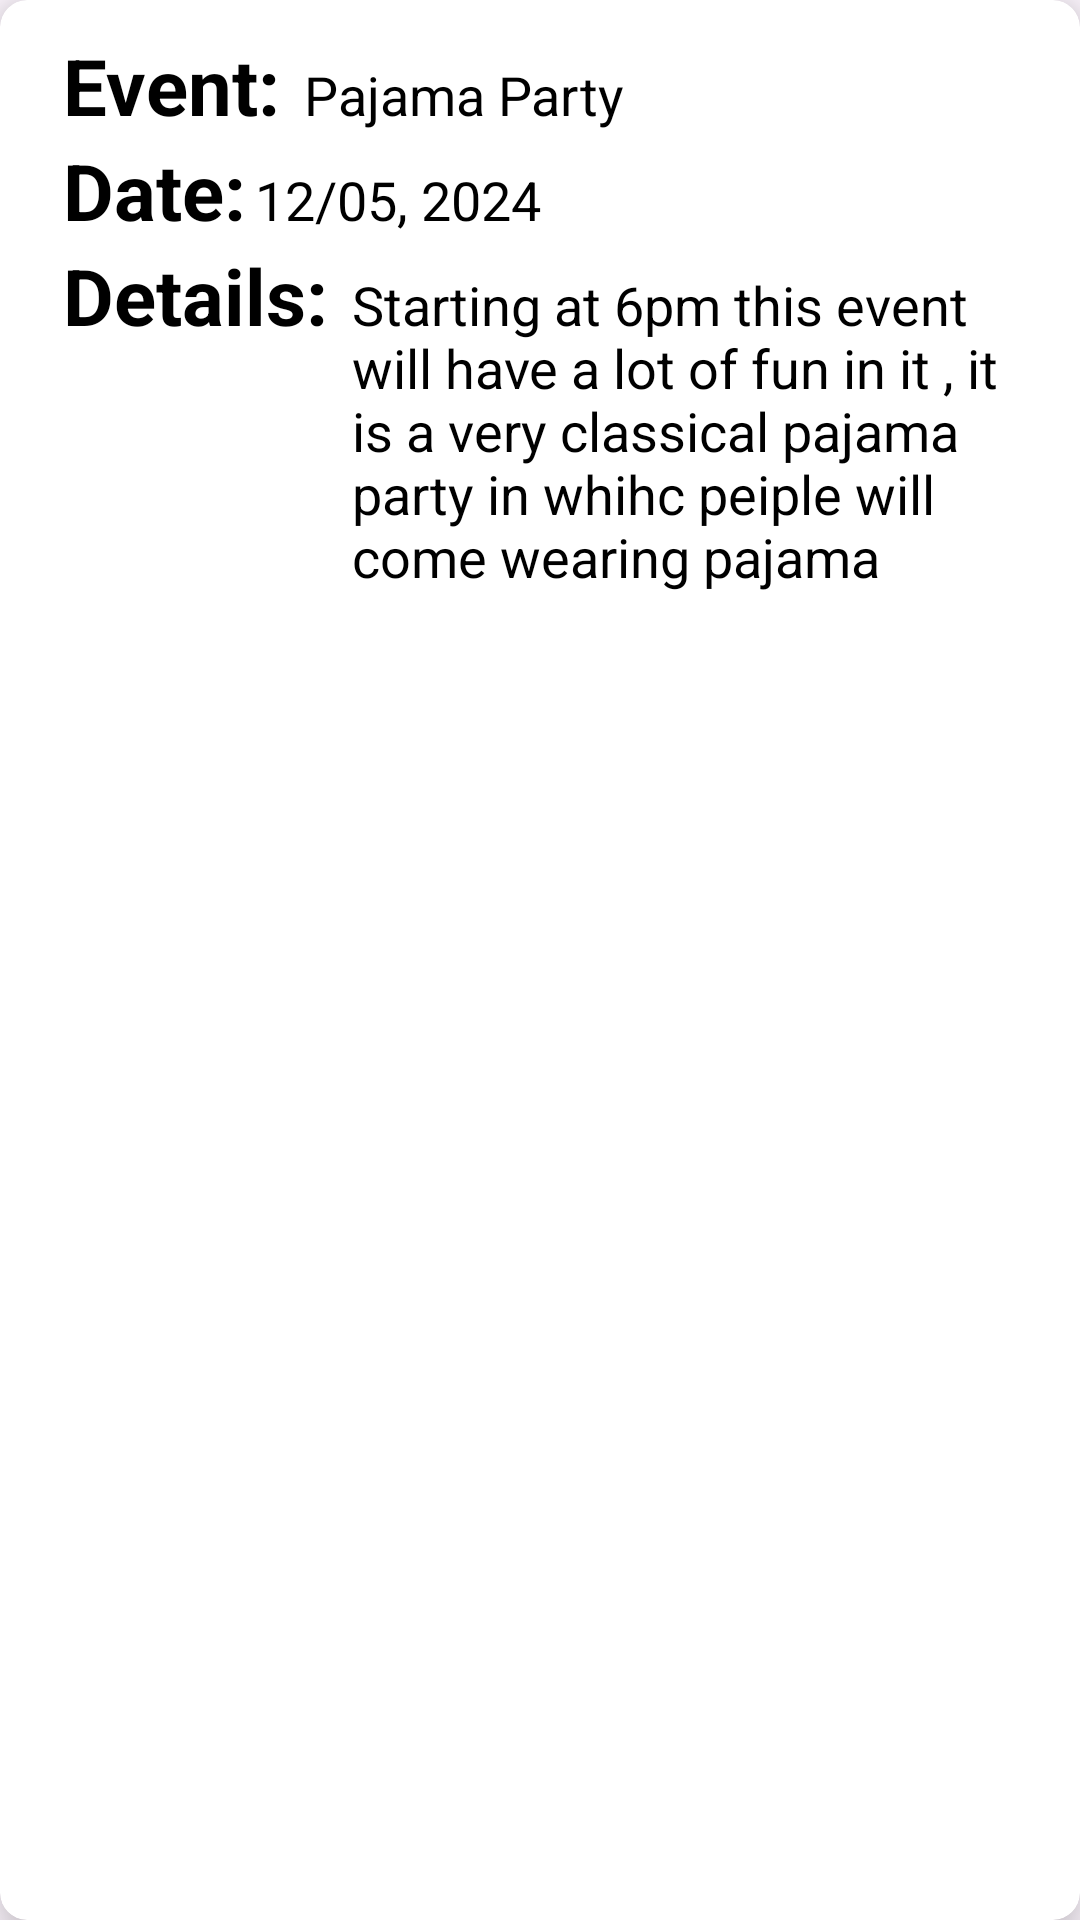

Reconstruct the res/layout file that produces this screen, plus the resources it refers to.
<!-- AndroidManifest.xml: application theme Theme.SplashActivity -->
<!-- res/layout/item.xml -->
<?xml version="1.0" encoding="utf-8"?>
<androidx.cardview.widget.CardView xmlns:android="http://schemas.android.com/apk/res/android"
    android:layout_width="match_parent"
    android:layout_height="wrap_content"
    xmlns:app="http://schemas.android.com/apk/res-auto"
    app:cardElevation="10dp"
    app:cardCornerRadius="9dp"
    android:layout_margin="18dp"


    >

    <RelativeLayout
        android:layout_width="match_parent"
        android:layout_height="wrap_content"
        android:padding="5dp">

        <LinearLayout
            android:layout_width="match_parent"
            android:layout_height="wrap_content"
            android:layout_marginStart="16dp"
            android:layout_marginVertical="6dp"
            android:orientation="vertical"
            >

                <LinearLayout
                    android:layout_width="wrap_content"
                    android:layout_height="wrap_content"
                    android:layout_gravity="center_vertical"
                    android:orientation="horizontal">

                    <TextView
                        android:layout_width="wrap_content"
                        android:layout_height="wrap_content"
                        android:text="Event:"
                        android:textColor="@color/black"
                        android:textSize="26sp"
                        android:textStyle="bold"
                        />
                    <TextView
                        android:layout_width="wrap_content"
                        android:layout_height="wrap_content"
                        android:id="@+id/eventNamingInRecycleView"
                        android:layout_marginStart="8dp"
                        android:text="Pajama Party"
                        android:textColor="@color/black"
                        android:textSize="18sp"

                        />


                </LinearLayout>

            <LinearLayout
                android:layout_width="wrap_content"
                android:layout_height="wrap_content"
                android:layout_gravity="center_vertical"
                android:orientation="horizontal">

                <TextView
                    android:layout_width="wrap_content"
                    android:layout_height="wrap_content"
                    android:text="Date:"
                    android:textColor="@color/black"
                    android:textSize="26sp"
                    android:textStyle="bold"
                    />
                <TextView
                    android:layout_width="wrap_content"
                    android:layout_height="wrap_content"
                    android:id="@+id/eventDateInRecycleView"
                    android:layout_marginStart="3dp"
                    android:text="12/05, 2024"
                    android:textColor="@color/black"
                    android:textSize="18sp"

                    />


            </LinearLayout>

            <LinearLayout
                android:layout_width="wrap_content"
                android:layout_height="wrap_content"
                android:layout_gravity="center_vertical"
                android:orientation="horizontal"
                >

                <TextView
                    android:layout_width="wrap_content"
                    android:layout_height="wrap_content"
                    android:text="Details:"
                    android:textColor="@color/black"
                    android:textSize="26sp"
                    android:textStyle="bold"
                    />
                <TextView
                    android:layout_width="wrap_content"
                    android:layout_height="wrap_content"
                    android:layout_marginEnd="10dp"
                    android:id="@+id/eventDetailsInRecycleView"
                    android:layout_marginStart="8dp"
                    android:layout_marginBottom="20dp"
                    android:text="Starting at 6pm this event will have a lot of fun in it , it is a very classical pajama party in whihc peiple will come wearing pajama"
                    android:textColor="@color/black"
                    android:textSize="18sp"

                    />


            </LinearLayout>

            <ImageView
                android:id="@+id/editEventButton"
                android:layout_width="24dp"
                android:layout_marginEnd="12dp"
                android:layout_marginTop="10dp"
                android:layout_marginBottom="8dp"
                android:layout_height="24dp"
                android:src="@drawable/baseline_edit_24"
                android:layout_gravity="bottom|end"

                />

        </LinearLayout>

        <ImageView
            android:id="@+id/deletingEventButton"
            android:layout_width="24dp"
            android:layout_height="24dp"
            android:layout_alignParentTop="true"
            android:layout_alignParentEnd="true"
            android:layout_marginEnd="12dp"
            android:layout_marginTop="10dp"
            android:src="@drawable/baseline_delete_24"
            android:clickable="true"
            android:focusable="true" />
</RelativeLayout>
</androidx.cardview.widget.CardView>
<!-- resources referenced by this layout -->
<resources>
  <color name="black">#FF000000</color>
  <style name="Theme.SplashActivity" parent="Base.Theme.SplashActivity" />
  <style name="Base.Theme.SplashActivity" parent="Theme.Material3.DayNight.NoActionBar">
          <item name="colorPrimary">@color/my_primary</item>
          <item name="colorPrimaryVariant">@color/my_primary</item>
          <item name="colorOnPrimary">@color/white</item>
          
          
          <item name="colorSecondary">@color/my_secondary</item>
  
          <item name="colorSecondaryVariant">@color/my_secondary</item>
          <item name="colorOnSecondary">@color/black</item>
  
          <item name="android:statusBarColor">@color/my_primary</item>
  
  
      </style>
  <color name="my_primary">#8651DA</color>
  <color name="white">#FFFFFFFF</color>
  <color name="my_secondary">#844EDA</color>
</resources>
